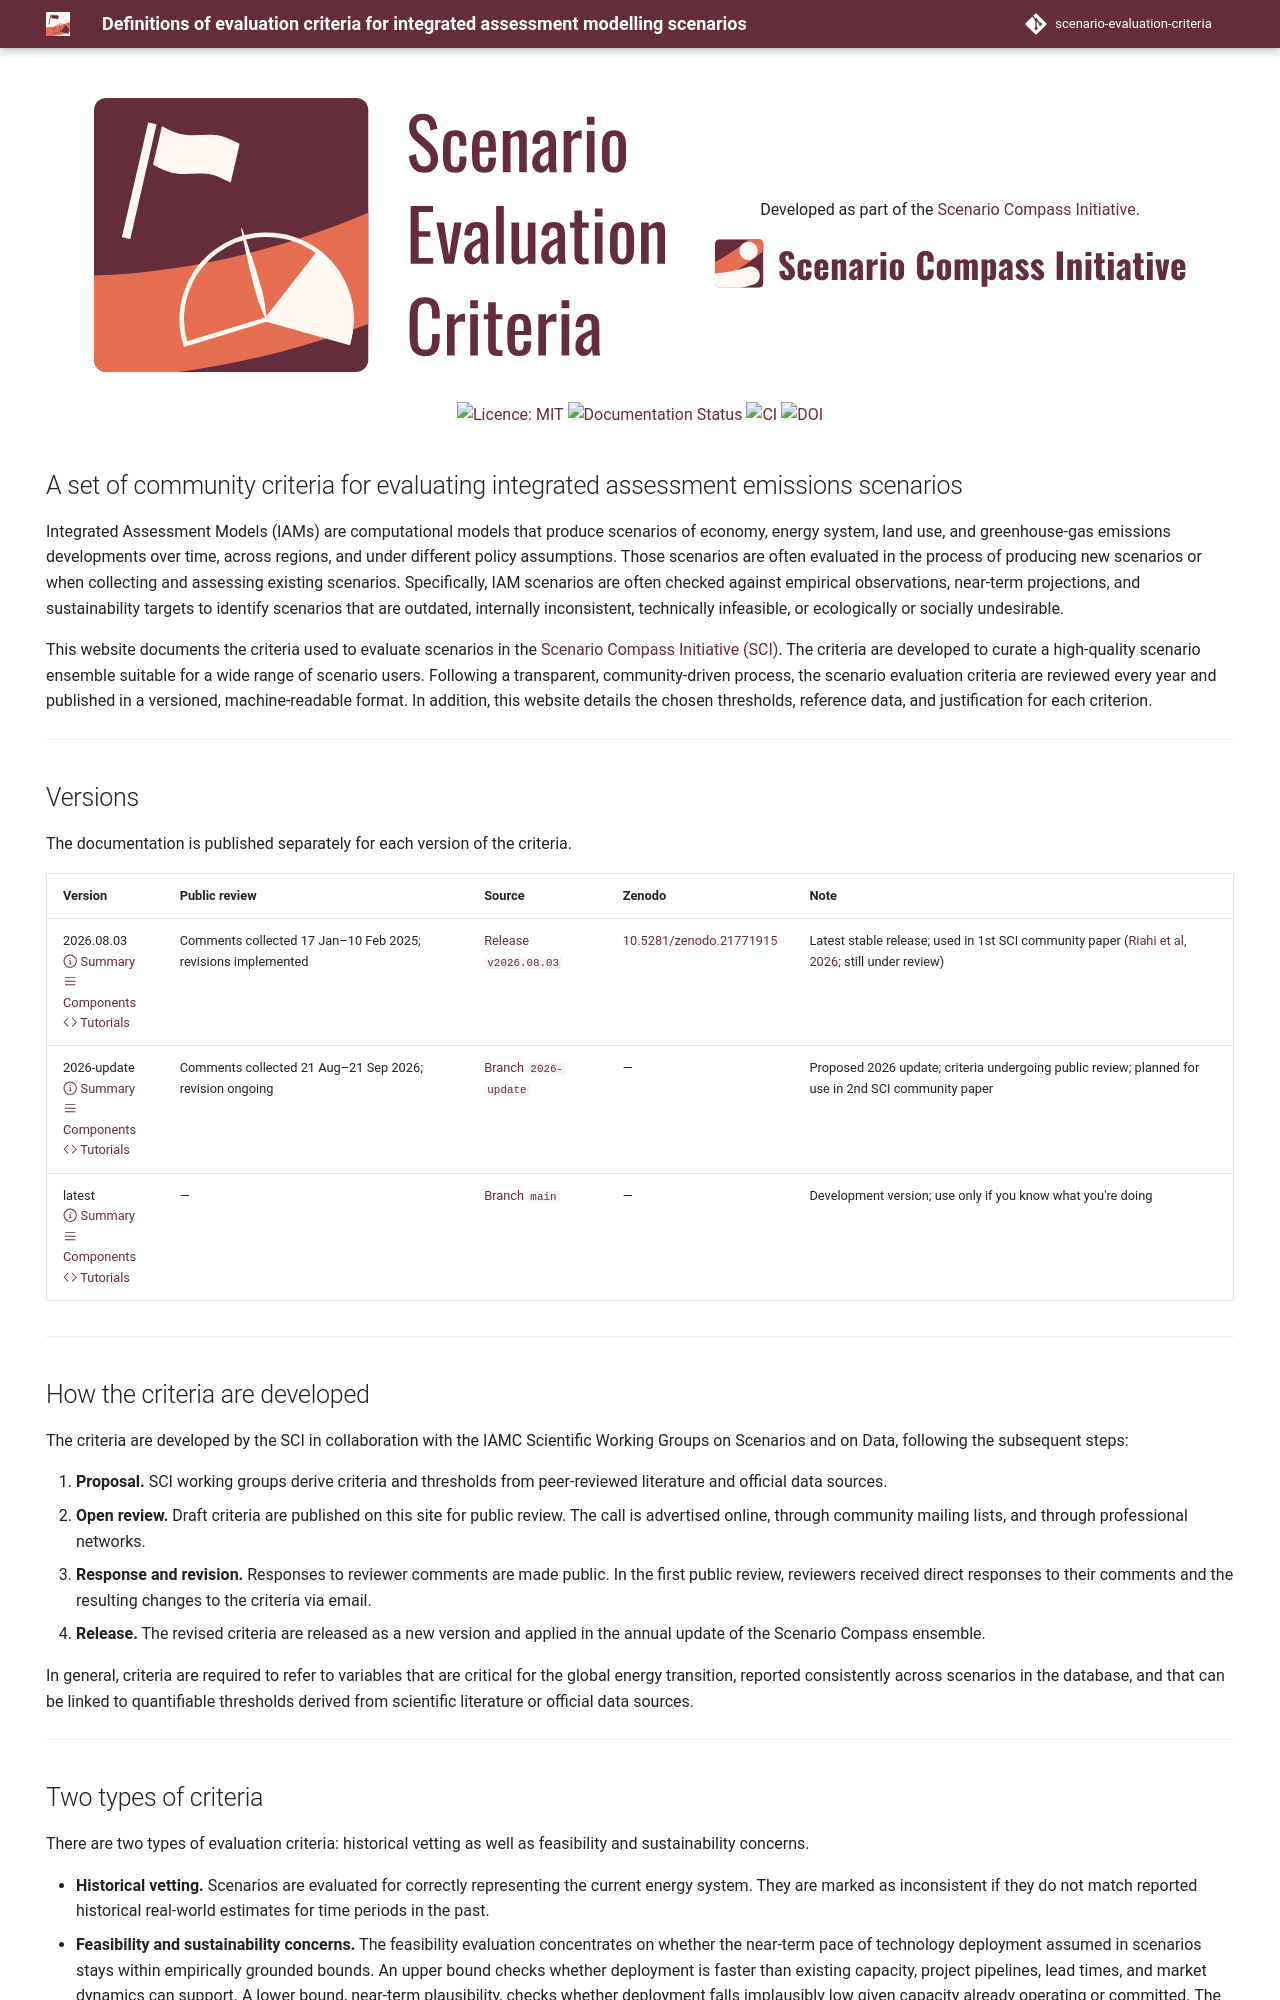

repository: IAMconsortium/scenario-evaluation-criteria · page: index.html · generator: mkdocs

<p align="center">
  <picture>
    <source
        media="(prefers-color-scheme: dark)"
        srcset="docs/assets/logos/logo-dark.svg"
    >
    <source
        media="(prefers-color-scheme: light)"
        srcset="docs/assets/logos/logo-light.svg"
    >
    <img
        src="docs/assets/logos/logo-light.svg"
        alt="SCI Logo"
        height="100"
    >
  </picture>
</p>


# Scenario Evaluation Criteria

Evaluation criteria for scenarios produced by Integrated Assessment
Models (IAMs), energy system models and similar tools.

[![Licence: MIT](https://img.shields.io/badge/License-MIT-yellow.svg)](LICENSE.md)
[![Documentation Status](https://img.shields.io/badge/docs-online-blue)](https://scenario-evaluation-criteria.iamconsortium.org/)
[![CI](https://github.com/IAMconsortium/scenario-evaluation-criteria/actions/workflows/ci.yml/badge.svg)](https://github.com/IAMconsortium/scenario-evaluation-criteria/actions/workflows/ci.yml)

---

## A set of community criteria for evaluating integrated assessment emissions scenarios

Integrated Assessment Models (IAMs) are computational models that produce scenarios of economy, energy system, land use, and greenhouse-gas emissions developments over time, across regions, and under different policy assumptions. Those scenarios are often evaluated in the process of producing new scenarios or when collecting and assessing existing scenarios. Specifically, IAM scenarios are often checked against empirical observations, near-term projections, and sustainability targets to identify scenarios that are outdated, internally inconsistent, technically infeasible, or ecologically or socially undesirable.

This website documents the criteria used to evaluate scenarios in the [Scenario Compass Initiative (SCI)](https://scenariocompass.org/). The criteria are developed to curate a high-quality scenario ensemble suitable for a wide range of scenario users. Following a transparent, community-driven process, the scenario evaluation criteria are reviewed every year and published in a versioned, machine-readable format. In addition, this website details the chosen thresholds, reference data, and justification for each criterion.

---

## How the criteria are developed

The criteria are developed by the SCI in collaboration with the IAMC Scientific Working Groups on Scenarios and on Data, following the subsequent steps:

1. __Proposal.__ SCI working groups derive criteria and thresholds from peer-reviewed literature and official data sources.
2. __Open review.__ Draft criteria are published on this site for public review. The call is advertised online, through community mailing lists, and through professional networks.
3. __Response and revision.__ Responses to reviewer comments are made public. In the first public review, reviewers received direct responses to their comments and the resulting changes to the criteria via email.
4. __Release.__ The revised criteria are released as a new version and applied in the annual update of the Scenario Compass ensemble.

In general, criteria are required to refer to variables that are critical for the global energy transition, reported consistently across scenarios in the database, and that can be linked to quantifiable thresholds derived from scientific literature or official data sources.

---
